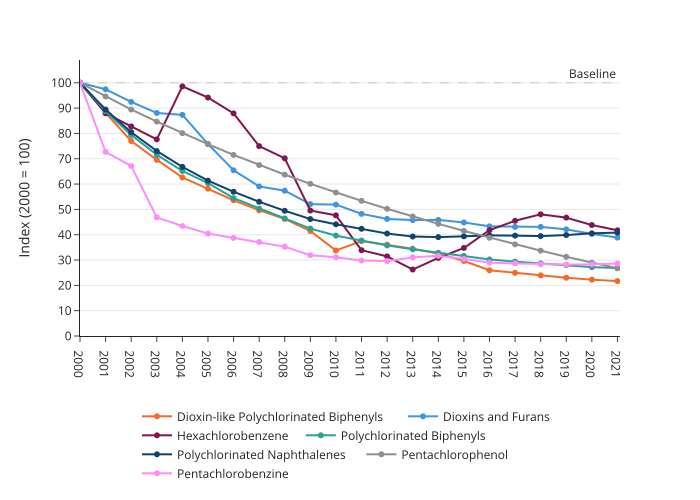

Source data for this figure (header and first rows):
year, pollutant, value
2000, Dioxin-like Polychlorinated Biphenyls, 100.0
2001, Dioxin-like Polychlorinated Biphenyls, 88.11
2002, Dioxin-like Polychlorinated Biphenyls, 77
2003, Dioxin-like Polychlorinated Biphenyls, 69.57
2004, Dioxin-like Polychlorinated Biphenyls, 62.62
2005, Dioxin-like Polychlorinated Biphenyls, 58.17
2006, Dioxin-like Polychlorinated Biphenyls, 53.59
2007, Dioxin-like Polychlorinated Biphenyls, 49.67
2008, Dioxin-like Polychlorinated Biphenyls, 46.24
2009, Dioxin-like Polychlorinated Biphenyls, 41.45
2010, Dioxin-like Polychlorinated Biphenyls, 33.78
2011, Dioxin-like Polychlorinated Biphenyls, 37.52
2012, Dioxin-like Polychlorinated Biphenyls, 36.08
2013, Dioxin-like Polychlorinated Biphenyls, 34.46
2014, Dioxin-like Polychlorinated Biphenyls, 32.55
2015, Dioxin-like Polychlorinated Biphenyls, 29.62
2016, Dioxin-like Polychlorinated Biphenyls, 25.95
2017, Dioxin-like Polychlorinated Biphenyls, 24.94
2018, Dioxin-like Polychlorinated Biphenyls, 23.93
2019, Dioxin-like Polychlorinated Biphenyls, 23
2020, Dioxin-like Polychlorinated Biphenyls, 22.26
2021, Dioxin-like Polychlorinated Biphenyls, 21.67
2000, Dioxins and Furans, 100.0
2001, Dioxins and Furans, 97.42
2002, Dioxins and Furans, 92.45
2003, Dioxins and Furans, 88.08
2004, Dioxins and Furans, 87.33
2005, Dioxins and Furans, 75.83
2006, Dioxins and Furans, 65.45
2007, Dioxins and Furans, 59.07
2008, Dioxins and Furans, 57.38
2009, Dioxins and Furans, 52.07
2010, Dioxins and Furans, 51.89
2011, Dioxins and Furans, 48.23
2012, Dioxins and Furans, 46.23
2013, Dioxins and Furans, 45.78
2014, Dioxins and Furans, 45.85
2015, Dioxins and Furans, 44.83
2016, Dioxins and Furans, 43.31
2017, Dioxins and Furans, 43.09
2018, Dioxins and Furans, 43.09
2019, Dioxins and Furans, 42.11
2020, Dioxins and Furans, 40.32
2021, Dioxins and Furans, 38.86
2000, Hexachlorobenzene, 100.0
2001, Hexachlorobenzene, 87.96
2002, Hexachlorobenzene, 82.78
2003, Hexachlorobenzene, 77.64
2004, Hexachlorobenzene, 98.6
2005, Hexachlorobenzene, 94.16
2006, Hexachlorobenzene, 87.92
2007, Hexachlorobenzene, 74.99
2008, Hexachlorobenzene, 70.18
2009, Hexachlorobenzene, 49.55
2010, Hexachlorobenzene, 47.65
2011, Hexachlorobenzene, 33.88
2012, Hexachlorobenzene, 31.43
2013, Hexachlorobenzene, 26.25
2014, Hexachlorobenzene, 30.84
2015, Hexachlorobenzene, 34.76
... 94 more rows
